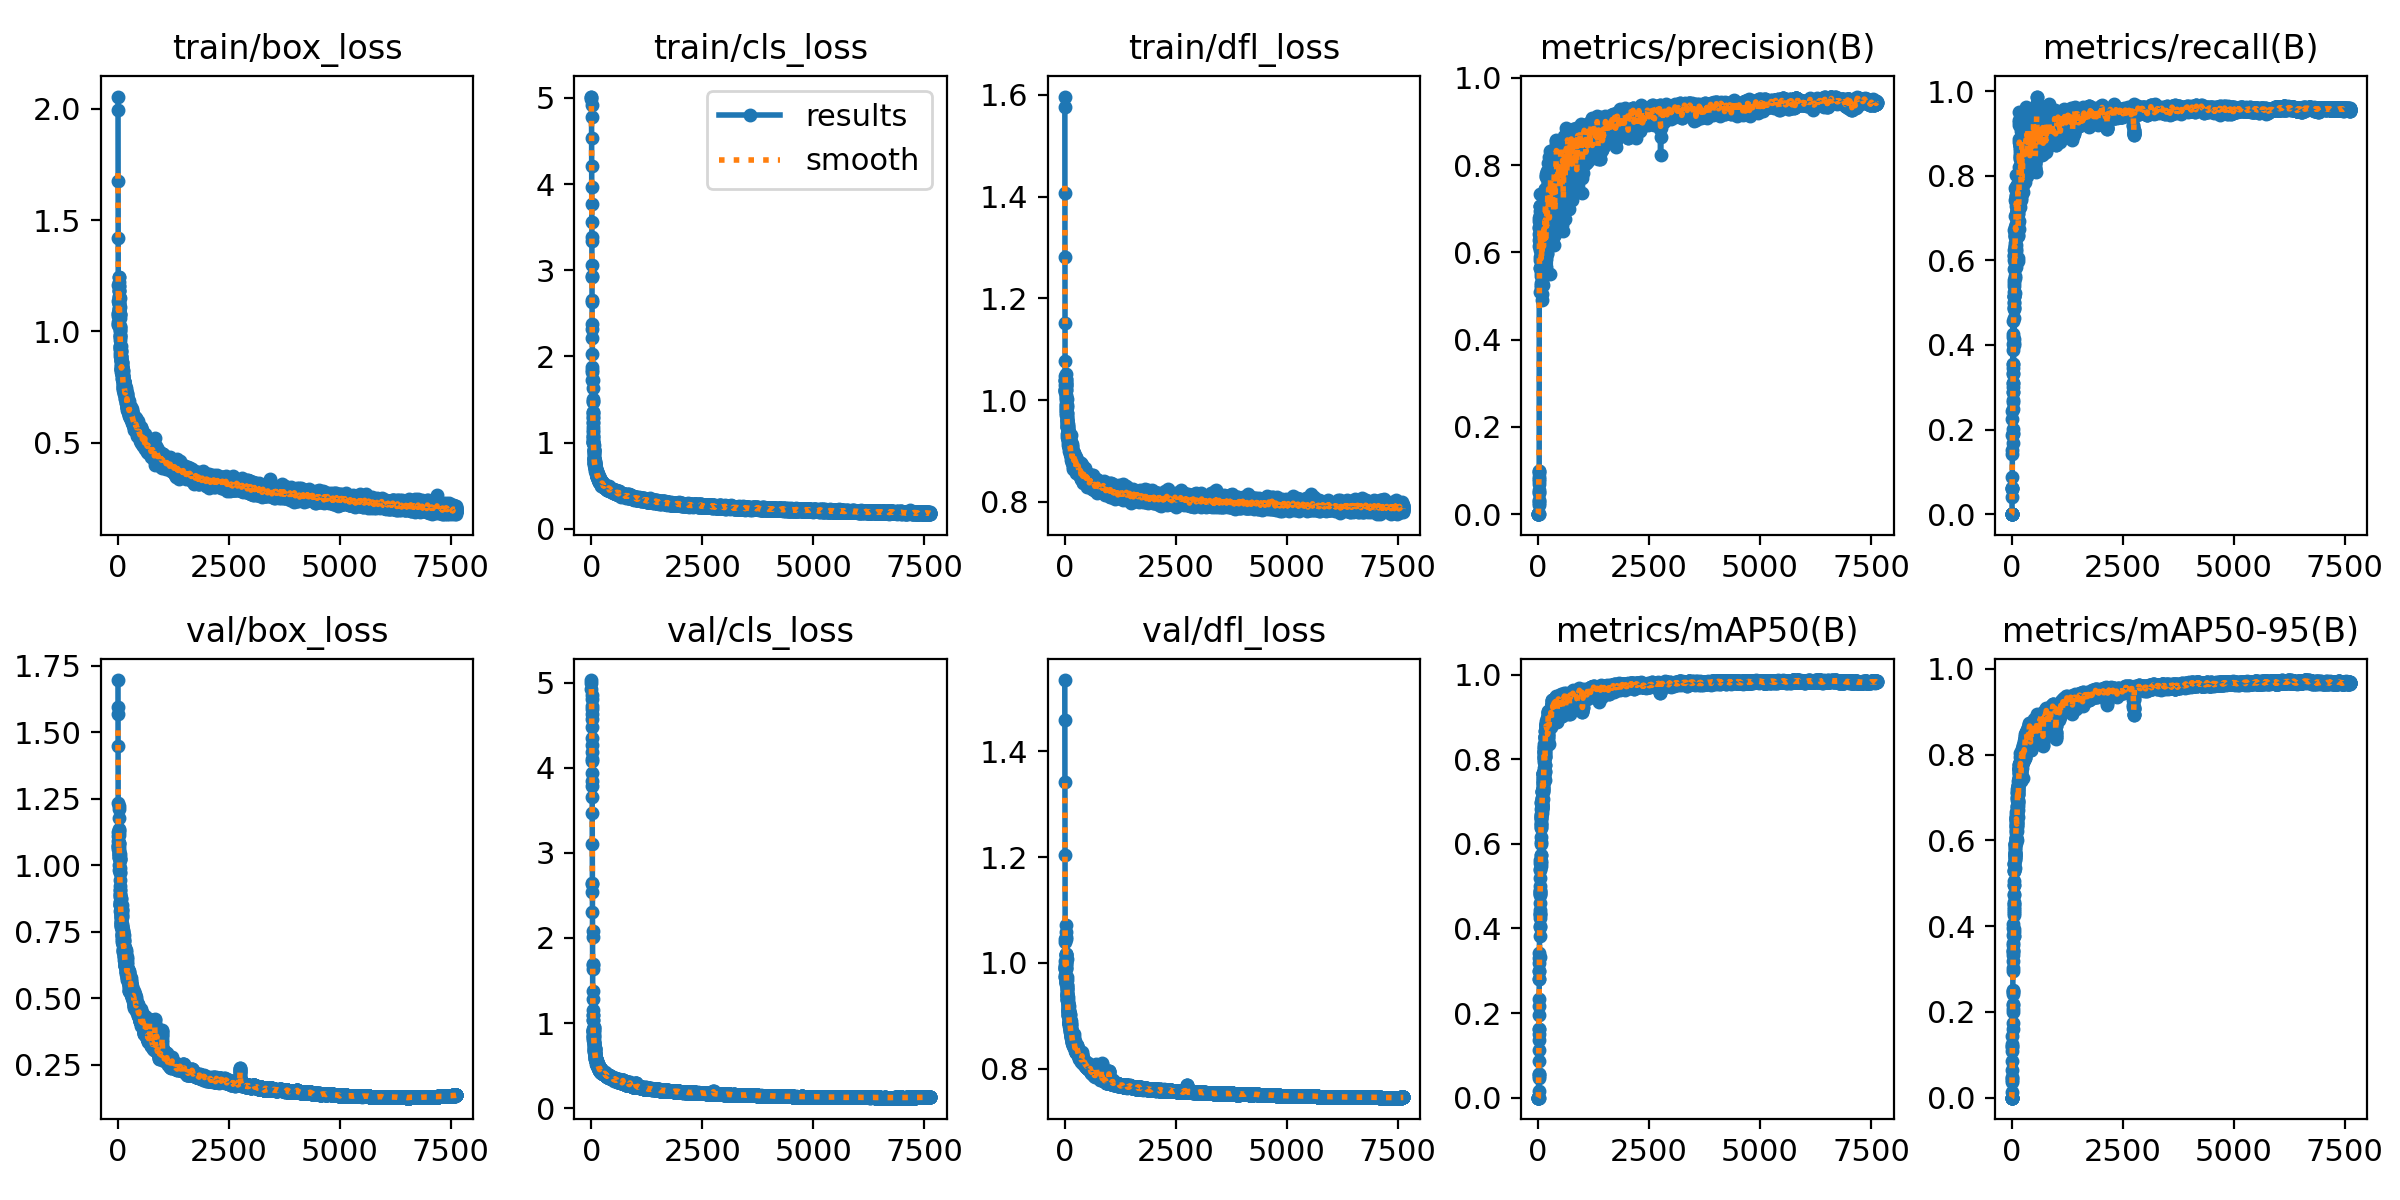

The table this chart was drawn from, first rows:
epoch, time, train/box_loss, train/cls_loss, train/dfl_loss, metrics/precision(B), metrics/recall(B), metrics/mAP50(B), metrics/mAP50-95(B), val/box_loss, val/cls_loss, val/dfl_loss, lr/pg0, lr/pg1, lr/pg2
1, 18.87, 2.056, 4.992, 1.576, 0, 0, 0, 0, 1.697, 5.03, 1.535, 0.0003, 0.0003, 0.0003
2, 20.21, 1.995, 5.015, 1.597, 0, 0, 0, 0, 1.595, 5, 1.459, 0.0006999, 0.0006999, 0.0006999
3, 21.6, 1.678, 5.01, 1.407, 0, 0, 0, 0, 1.45, 4.919, 1.343, 0.0011, 0.0011, 0.0011
4, 22.99, 1.419, 4.92, 1.281, 0, 0, 0, 0, 1.569, 4.852, 1.204, 0.0015, 0.0015, 0.0015
5, 24.4, 1.207, 4.781, 1.151, 0, 0, 0, 0, 1.234, 4.802, 1.045, 0.001899, 0.001899, 0.001899
6, 25.82, 1.076, 4.536, 1.076, 0, 0, 0, 0, 1.059, 4.724, 0.9922, 0.002299, 0.002299, 0.002299
7, 27.24, 1.028, 4.204, 1.048, 0, 0, 0, 0, 1.077, 4.691, 0.9963, 0.002698, 0.002698, 0.002698
8, 28.58, 1.034, 3.97, 1.04, 0, 0, 0, 0, 1.126, 4.634, 0.9894, 0.003098, 0.003098, 0.003098
9, 29.94, 1.043, 3.769, 1.03, 0, 0, 0, 0, 1.109, 4.573, 0.9902, 0.003497, 0.003497, 0.003497
10, 31.3, 1.068, 3.554, 1.021, 0.03125, 0.0011, 0.01618, 0.01279, 1.091, 4.477, 0.9737, 0.003897, 0.003897, 0.003897
11, 32.66, 1.081, 3.384, 1.019, 0.04842, 0.04165, 0.04695, 0.03726, 1.07, 4.354, 0.9736, 0.004296, 0.004296, 0.004296
12, 34.09, 1.139, 3.339, 1.015, 0.03186, 0.05866, 0.05137, 0.04123, 1.074, 4.265, 1.004, 0.004695, 0.004695, 0.004695
13, 35.47, 1.107, 3.061, 1.04, 0.02585, 0.06088, 0.05548, 0.04581, 1.081, 4.188, 1.04, 0.005094, 0.005094, 0.005094
14, 37.05, 1.086, 2.924, 1.037, 0.02152, 0.06129, 0.0569, 0.04784, 1.026, 4.098, 0.9769, 0.005493, 0.005493, 0.005493
15, 38.58, 1.152, 2.931, 1.019, 0.07978, 0.06207, 0.08573, 0.06368, 1.044, 4.077, 0.9879, 0.005892, 0.005892, 0.005892
16, 40.06, 1.1, 2.653, 1.019, 0.09869, 0.08831, 0.1116, 0.08603, 1.032, 3.933, 0.9927, 0.006291, 0.006291, 0.006291
17, 41.51, 1.1, 2.637, 1.019, 0.09357, 0.1411, 0.1369, 0.1095, 1.042, 3.845, 1.003, 0.006689, 0.006689, 0.006689
18, 42.93, 1.094, 2.324, 1.052, 0.09852, 0.1506, 0.1513, 0.1195, 1.07, 3.785, 1.017, 0.007088, 0.007088, 0.007088
19, 44.41, 1.243, 2.382, 1.031, 0.0854, 0.1877, 0.1626, 0.1186, 1.211, 3.659, 1.045, 0.007487, 0.007487, 0.007487
20, 45.9, 1.243, 2.209, 1.03, 0.0559, 0.2257, 0.1623, 0.1244, 1.115, 3.473, 1.003, 0.007885, 0.007885, 0.007885
21, 47.38, 1.188, 2.033, 1.019, 0.06941, 0.2427, 0.1949, 0.1445, 1.133, 3.101, 1.014, 0.008284, 0.008284, 0.008284
22, 48.89, 1.206, 1.818, 1.042, 0.05029, 0.2889, 0.2162, 0.161, 1.136, 2.651, 1.048, 0.008682, 0.008682, 0.008682
23, 50.41, 1.204, 1.883, 1.041, 0.07639, 0.3444, 0.2332, 0.1737, 1.179, 2.639, 1.016, 0.00908, 0.00908, 0.00908
24, 52.06, 1.224, 1.842, 1.001, 0.6594, 0.1899, 0.2796, 0.2009, 1.084, 2.545, 0.9989, 0.009478, 0.009478, 0.009478
25, 53.8, 1.182, 1.728, 1.036, 0.6788, 0.1678, 0.2802, 0.217, 1.041, 2.304, 1.017, 0.009876, 0.009876, 0.009876
26, 55.33, 1.124, 1.733, 1.025, 0.6729, 0.2007, 0.2984, 0.2058, 1.223, 2.084, 1.072, 0.009975, 0.009975, 0.009975
27, 56.87, 1.182, 1.634, 1.031, 0.6567, 0.1921, 0.2984, 0.2189, 1.123, 2.01, 1.059, 0.009974, 0.009974, 0.009974
28, 58.41, 1.157, 1.477, 1.035, 0.6144, 0.2691, 0.3193, 0.2414, 1.032, 1.692, 0.9894, 0.009973, 0.009973, 0.009973
29, 59.93, 1.135, 1.509, 1.007, 0.6276, 0.3093, 0.3301, 0.247, 1.053, 1.64, 1.014, 0.009972, 0.009972, 0.009972
30, 61.47, 1.156, 1.485, 1.004, 0.6429, 0.2488, 0.343, 0.2503, 1.085, 1.678, 0.9982, 0.009971, 0.009971, 0.009971
31, 62.96, 1.129, 1.355, 0.9802, 0.6096, 0.2652, 0.3326, 0.2494, 1.002, 1.285, 0.9637, 0.00997, 0.00997, 0.00997
32, 64.43, 1.086, 1.337, 0.9905, 0.6303, 0.3091, 0.404, 0.3025, 1.057, 1.151, 0.9933, 0.009969, 0.009969, 0.009969
33, 66.06, 1.072, 1.359, 1.011, 0.6064, 0.3009, 0.3811, 0.296, 1.044, 1.376, 0.9908, 0.009968, 0.009968, 0.009968
34, 67.73, 1.123, 1.294, 0.9931, 0.707, 0.2879, 0.4849, 0.3952, 0.9839, 1.091, 0.9605, 0.009967, 0.009967, 0.009967
35, 69.28, 1.08, 1.288, 0.9737, 0.5821, 0.3559, 0.4061, 0.3181, 1.025, 1.099, 0.9657, 0.009966, 0.009966, 0.009966
36, 70.78, 1.108, 1.242, 0.9792, 0.706, 0.3343, 0.4792, 0.3787, 0.9762, 1.033, 0.9667, 0.009965, 0.009965, 0.009965
37, 72.3, 1.152, 1.227, 0.9872, 0.5095, 0.4565, 0.436, 0.3419, 1.022, 1.04, 0.9633, 0.009964, 0.009964, 0.009964
38, 73.84, 1.06, 1.187, 0.9699, 0.7064, 0.3303, 0.4313, 0.3325, 1.041, 0.927, 0.964, 0.009963, 0.009963, 0.009963
39, 75.38, 1.074, 1.123, 0.9845, 0.5642, 0.4189, 0.4249, 0.3391, 0.9709, 0.9234, 0.9629, 0.009962, 0.009962, 0.009962
40, 76.91, 1.076, 1.15, 0.9688, 0.6219, 0.4019, 0.4336, 0.3447, 0.92, 0.9003, 0.9575, 0.009961, 0.009961, 0.009961
41, 78.45, 1.023, 1.083, 0.9739, 0.6229, 0.3876, 0.4597, 0.3596, 1.031, 0.9073, 0.9734, 0.00996, 0.00996, 0.00996
42, 79.94, 1.008, 1.052, 0.9909, 0.7334, 0.3551, 0.4442, 0.3554, 0.89, 0.829, 0.9511, 0.009959, 0.009959, 0.009959
43, 81.49, 1.022, 1.076, 1.002, 0.6856, 0.4263, 0.4998, 0.4041, 0.8495, 0.7989, 0.9372, 0.009958, 0.009958, 0.009958
44, 83.13, 0.9754, 1.013, 0.9861, 0.6827, 0.4131, 0.4886, 0.3779, 1.022, 0.9127, 1.008, 0.009957, 0.009957, 0.009957
45, 84.65, 1.016, 1.004, 0.9743, 0.696, 0.3989, 0.4803, 0.3859, 0.8915, 0.861, 0.9469, 0.009956, 0.009956, 0.009956
46, 86.19, 0.9853, 1.035, 0.9602, 0.6406, 0.5008, 0.52, 0.4251, 0.8536, 0.8333, 0.9412, 0.009955, 0.009955, 0.009955
47, 87.74, 0.9761, 1.007, 0.9611, 0.5889, 0.5128, 0.4826, 0.376, 0.9883, 0.903, 0.9681, 0.009954, 0.009954, 0.009954
48, 89.69, 1.002, 1.002, 0.9536, 0.5634, 0.5386, 0.4916, 0.3933, 0.8622, 0.8488, 0.95, 0.009953, 0.009953, 0.009953
49, 91.52, 0.9197, 0.9134, 0.9583, 0.6155, 0.5164, 0.5378, 0.4343, 0.8833, 0.9215, 0.9431, 0.009952, 0.009952, 0.009952
50, 93.14, 0.96, 0.9308, 0.9547, 0.6378, 0.4993, 0.5409, 0.4316, 0.9057, 0.9318, 0.9541, 0.009951, 0.009951, 0.009951
51, 94.91, 0.9196, 0.8974, 0.9638, 0.6163, 0.4907, 0.5622, 0.4523, 0.8823, 0.9491, 0.9385, 0.00995, 0.00995, 0.00995
52, 96.67, 0.9042, 0.9749, 0.9463, 0.6352, 0.4055, 0.554, 0.4515, 0.8278, 0.8993, 0.9326, 0.00995, 0.00995, 0.00995
53, 98.16, 0.8889, 0.9092, 0.9476, 0.5682, 0.5246, 0.5549, 0.4442, 0.9455, 0.9558, 0.9575, 0.009949, 0.009949, 0.009949
54, 99.89, 0.9345, 0.9111, 0.9487, 0.6088, 0.4642, 0.5475, 0.4403, 0.8599, 0.8543, 0.939, 0.009948, 0.009948, 0.009948
55, 101.5, 0.982, 0.9165, 0.9539, 0.5524, 0.5523, 0.5584, 0.4568, 0.8494, 0.8492, 0.9429, 0.009947, 0.009947, 0.009947
56, 103.1, 0.9352, 0.8851, 0.9468, 0.6681, 0.4879, 0.5733, 0.4756, 0.908, 0.7917, 0.9522, 0.009946, 0.009946, 0.009946
57, 104.6, 0.9289, 0.8668, 0.9602, 0.6346, 0.547, 0.5732, 0.4715, 0.8511, 0.8293, 0.9379, 0.009945, 0.009945, 0.009945
58, 106.1, 0.91, 0.8251, 0.9598, 0.6598, 0.515, 0.6035, 0.4965, 0.8317, 0.771, 0.9398, 0.009944, 0.009944, 0.009944
59, 107.7, 0.9081, 0.8426, 0.966, 0.6508, 0.5151, 0.5985, 0.4956, 0.8784, 0.7736, 0.9292, 0.009943, 0.009943, 0.009943
60, 109.3, 0.8733, 0.8141, 0.9339, 0.687, 0.4843, 0.6158, 0.5063, 0.8203, 0.731, 0.9295, 0.009942, 0.009942, 0.009942
... 7,564 more rows
